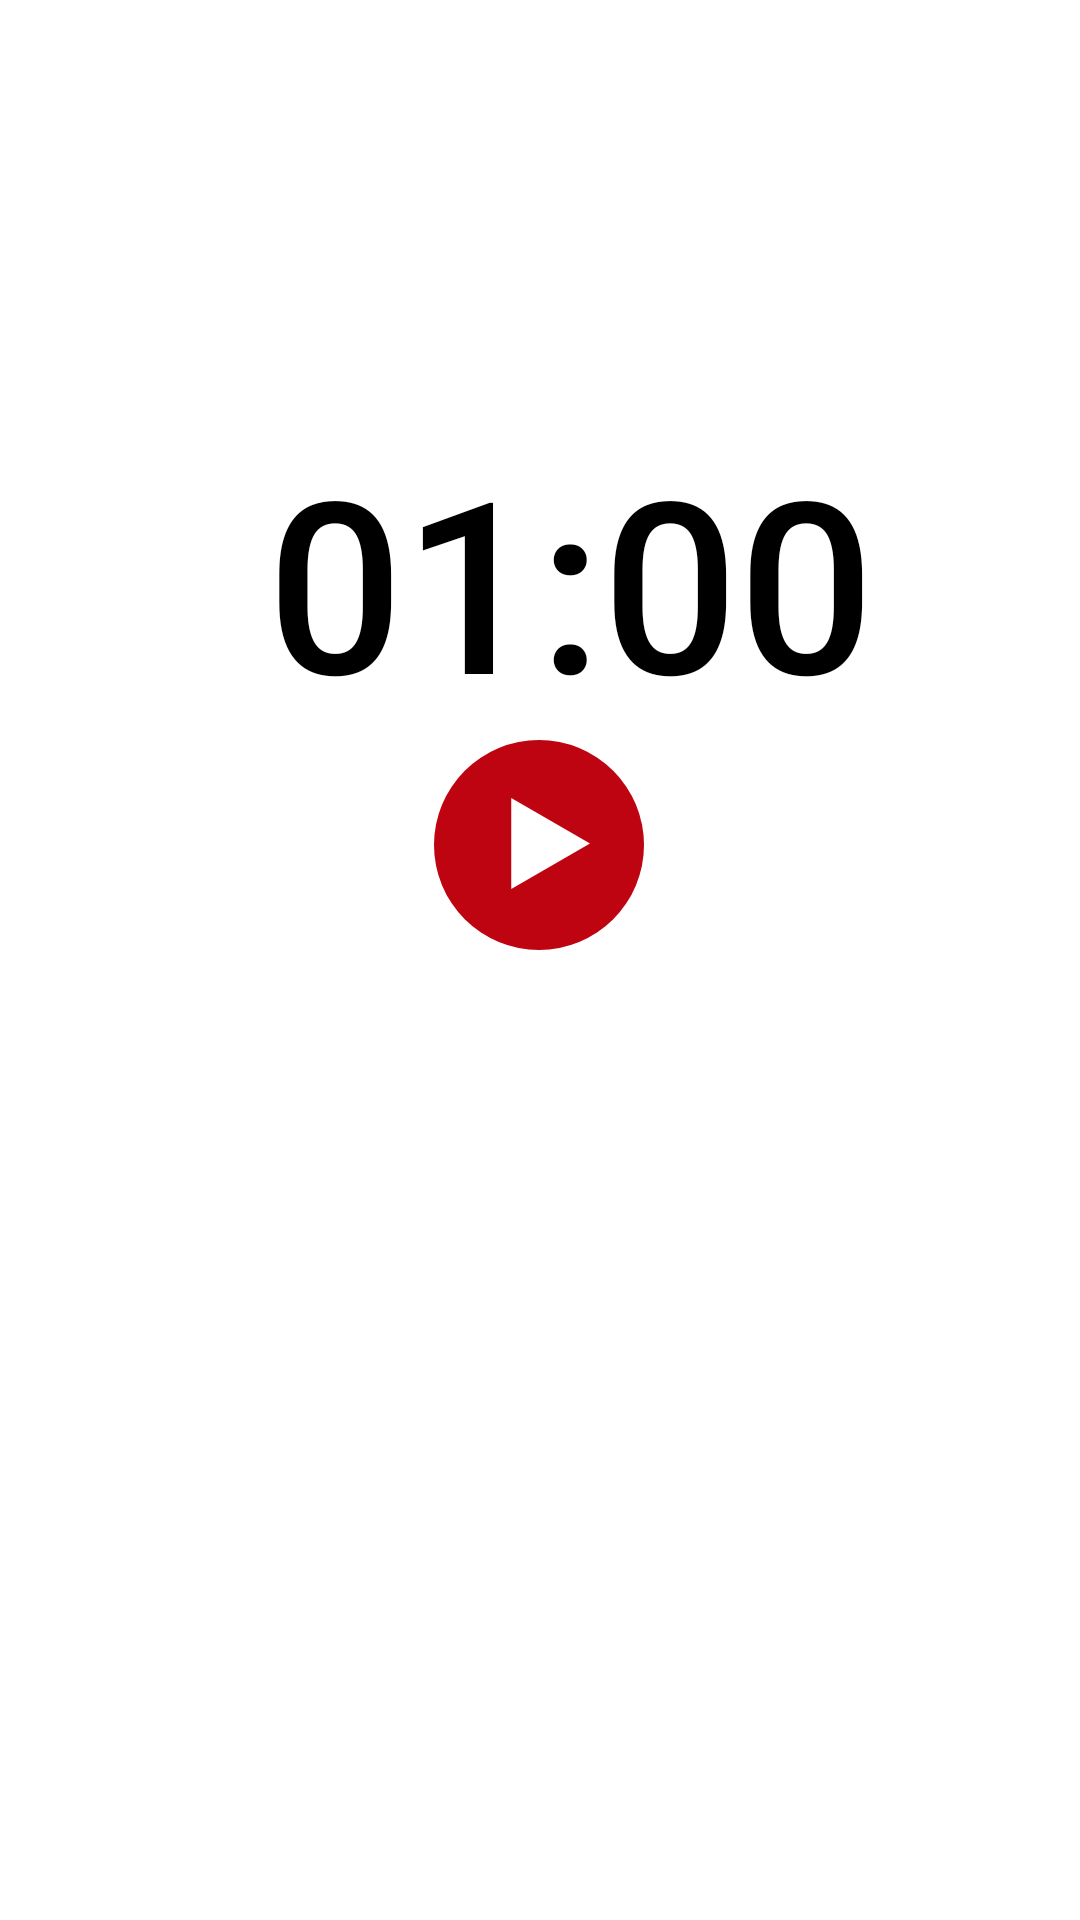

Layout XML and referenced resources for this Android screen:
<!-- AndroidManifest.xml: application theme Theme.ABSWorkout -->
<!-- res/layout/activity_timer.xml -->
<?xml version="1.0" encoding="utf-8"?>
<androidx.constraintlayout.widget.ConstraintLayout xmlns:android="http://schemas.android.com/apk/res/android"
    xmlns:app="http://schemas.android.com/apk/res-auto"
    xmlns:tools="http://schemas.android.com/tools"
    android:layout_width="match_parent"
    android:layout_height="match_parent"
    tools:context=".Timer">

    <TextView
        android:id="@+id/time"
        android:layout_width="wrap_content"
        android:layout_height="wrap_content"
        android:layout_marginStart="166dp"
        android:layout_marginTop="140dp"
        android:layout_marginEnd="187dp"
        android:text="@string/time"
        android:fontFamily="sans-serif-medium"
        android:textColor="@color/black"
        android:textSize="80sp"
        app:layout_constraintEnd_toEndOf="parent"
        app:layout_constraintHorizontal_bias="0.395"
        app:layout_constraintStart_toStartOf="parent"
        app:layout_constraintTop_toTopOf="parent" />

    <ImageView
        android:id="@+id/play"
        android:layout_width="wrap_content"
        android:layout_height="wrap_content"
        android:layout_marginStart="170dp"
        android:layout_marginEnd="171dp"
        android:contentDescription="@string/play_button"
        app:layout_constraintEnd_toEndOf="parent"
        app:layout_constraintStart_toStartOf="parent"
        app:layout_constraintTop_toBottomOf="@+id/time"
        app:srcCompat="@drawable/ic_play_button" />

    <ImageView
        android:id="@+id/stop"
        android:layout_width="wrap_content"
        android:layout_height="wrap_content"
        android:contentDescription="@string/stop_button"
        android:visibility="invisible"
        app:layout_constraintEnd_toEndOf="parent"
        app:layout_constraintStart_toStartOf="parent"
        app:layout_constraintTop_toBottomOf="@+id/time"
        app:srcCompat="@drawable/ic_stop_button"
        tools:visibility="visible" />

    <ImageView
        android:id="@+id/pause"
        android:layout_width="wrap_content"
        android:layout_height="wrap_content"
        android:contentDescription="@string/stop_button"
        android:visibility="invisible"
        app:layout_constraintEnd_toEndOf="parent"
        app:layout_constraintStart_toStartOf="parent"
        app:layout_constraintTop_toBottomOf="@+id/time"
        app:srcCompat="@drawable/ic_pause_button"
        tools:visibility="visible" />
</androidx.constraintlayout.widget.ConstraintLayout>
<!-- resources referenced by this layout -->
<resources>
  <color name="black">#FF000000</color>
  <!-- drawable ic_pause_button (drawable) -->
  <vector xmlns:android="http://schemas.android.com/apk/res/android"
      android:width="70dp"
      android:height="70dp"
      android:viewportWidth="70"
      android:viewportHeight="70">
    <path
        android:pathData="M35,35m-35,0a35,35 0,1 1,70 0a35,35 0,1 1,-70 0"
        android:fillColor="#BF0411"/>
    <path
        android:pathData="M20,20h29v29h-29z"
        android:fillColor="#ffffff"/>
    <path
        android:pathData="M32,18h5v34h-5z"
        android:fillColor="#BF0411"/>
  </vector>
  <!-- drawable ic_play_button (drawable) -->
  <vector xmlns:android="http://schemas.android.com/apk/res/android"
      android:width="70dp"
      android:height="70dp"
      android:viewportWidth="70"
      android:viewportHeight="70">
    <path
        android:pathData="M35,35m-35,0a35,35 0,1 1,70 0a35,35 0,1 1,-70 0"
        android:fillColor="#BF0411"/>
    <path
        android:pathData="M52,34.5L25.75,49.6554L25.75,19.3446L52,34.5Z"
        android:fillColor="#ffffff"/>
  </vector>
  <!-- drawable ic_stop_button (drawable) -->
  <vector xmlns:android="http://schemas.android.com/apk/res/android"
      android:width="70dp"
      android:height="70dp"
      android:viewportWidth="70"
      android:viewportHeight="70">
    <path
        android:pathData="M35,35m-35,0a35,35 0,1 1,70 0a35,35 0,1 1,-70 0"
        android:fillColor="#BF0411"/>
    <path
        android:pathData="M20,20h29v29h-29z"
        android:fillColor="#ffffff"/>
  </vector>
  <string name="play_button">play button</string>
  <string name="stop_button">stop button</string>
  <string name="time">01:00</string>
  <style name="Theme.ABSWorkout" parent="Theme.MaterialComponents.DayNight.NoActionBar">
          
          <item name="colorPrimary">@color/heading</item>
          <item name="colorPrimaryVariant">@color/heading</item>
          <item name="colorOnPrimary">@color/white</item>
          
          <item name="colorSecondary">@color/teal_200</item>
          <item name="colorSecondaryVariant">@color/teal_700</item>
          <item name="colorOnSecondary">@color/black</item>
          
          <item name="android:statusBarColor" tools:targetApi="l">?attr/colorPrimaryVariant</item>
          
      </style>
  <color name="heading">#670102</color>
  <color name="white">#FFFFFFFF</color>
  <color name="teal_200">#FF03DAC5</color>
  <color name="teal_700">#FF018786</color>
</resources>
